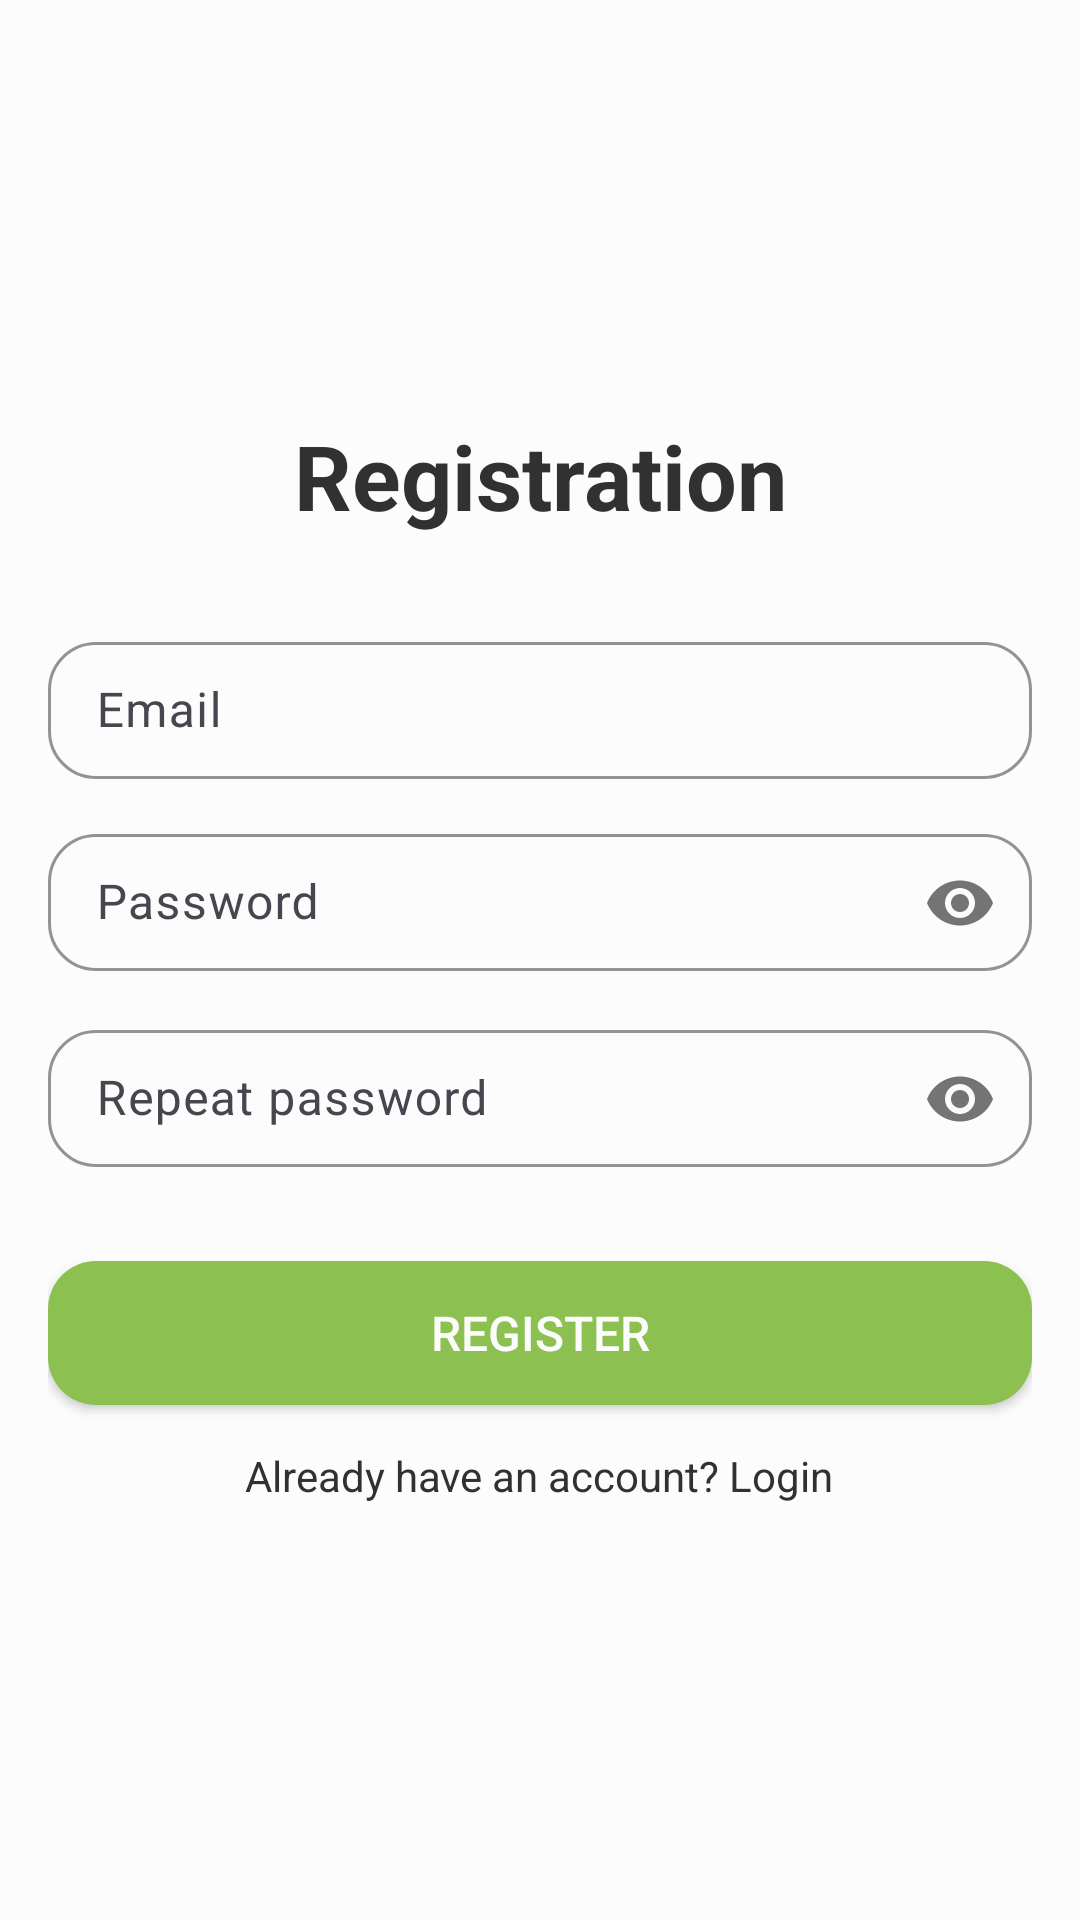

This screen was rendered from an Android layout file. Write that file and the resources it references.
<!-- AndroidManifest.xml: application theme Theme.TaskFocus -->
<!-- res/layout/activity_register.xml -->
<?xml version="1.0" encoding="utf-8"?>
<LinearLayout xmlns:android="http://schemas.android.com/apk/res/android"
    xmlns:app="http://schemas.android.com/apk/res-auto"
    xmlns:tools="http://schemas.android.com/tools"
    style="@style/layout"
    android:layout_width="match_parent"
    android:layout_height="match_parent"
    android:gravity="center"
    android:orientation="vertical"
    tools:context=".RegisterActivity"
    android:background="@color/bg">


    <TextView
        android:id="@+id/textView3"
        android:layout_width="match_parent"
        android:layout_height="wrap_content"
        android:gravity="center"
        android:text="@string/register"
        android:textSize="@dimen/text_xxl"
        android:textStyle="bold" />


    <com.google.android.material.textfield.TextInputLayout
        android:id="@+id/emailLayout"
        android:layout_width="match_parent"
        android:layout_height="wrap_content"
        android:layout_marginTop="@dimen/space_3xl"
        app:boxCornerRadiusBottomEnd="@dimen/border_radius"
        app:boxCornerRadiusBottomStart="@dimen/border_radius"
        app:boxCornerRadiusTopEnd="@dimen/border_radius"
        app:boxCornerRadiusTopStart="@dimen/border_radius"
        app:boxStrokeColor="@color/primary"
        app:hintTextColor="@color/primary"
        app:layout_constraintEnd_toEndOf="parent"
        app:layout_constraintHorizontal_bias="0.5"
        app:layout_constraintStart_toStartOf="parent"
        app:layout_constraintTop_toTopOf="parent">

        <com.google.android.material.textfield.TextInputEditText
            android:id="@+id/emailEt"
            style="@style/input"
            android:layout_width="match_parent"
            android:layout_height="wrap_content"
            android:hint="@string/inputMail"
            android:inputType="textEmailAddress" />
    </com.google.android.material.textfield.TextInputLayout>

    <com.google.android.material.textfield.TextInputLayout
        android:id="@+id/passwordLayout"
        android:layout_width="match_parent"
        android:layout_height="wrap_content"
        android:layout_marginTop="@dimen/space_md"
        app:boxCornerRadiusBottomEnd="@dimen/border_radius"
        app:boxCornerRadiusBottomStart="@dimen/border_radius"
        app:boxCornerRadiusTopEnd="@dimen/border_radius"
        app:boxCornerRadiusTopStart="@dimen/border_radius"
        app:boxStrokeColor="@color/primary"

        app:hintTextColor="@color/primary"
        app:layout_constraintEnd_toEndOf="parent"
        app:layout_constraintHorizontal_bias="0.5"
        app:layout_constraintStart_toStartOf="parent"
        app:layout_constraintTop_toBottomOf="@id/emailLayout"
        app:passwordToggleEnabled="true">

        <com.google.android.material.textfield.TextInputEditText
            android:id="@+id/passET"
            style="@style/input"
            android:layout_width="match_parent"
            android:layout_height="wrap_content"
            android:hint="@string/inputPassword"
            android:inputType="textPassword" />
    </com.google.android.material.textfield.TextInputLayout>

    <com.google.android.material.textfield.TextInputLayout
        android:id="@+id/confirmPasswordLayout"
        android:layout_width="match_parent"
        android:layout_height="wrap_content"
        android:layout_marginTop="@dimen/space_md"
        app:boxCornerRadiusBottomEnd="@dimen/border_radius"
        app:boxCornerRadiusBottomStart="@dimen/border_radius"
        app:boxCornerRadiusTopEnd="@dimen/border_radius"
        app:boxCornerRadiusTopStart="@dimen/border_radius"
        app:boxStrokeColor="@color/primary"
        app:hintTextColor="@color/primary"
        app:layout_constraintEnd_toEndOf="parent"
        app:layout_constraintHorizontal_bias="0.5"
        app:layout_constraintStart_toStartOf="parent"
        app:layout_constraintTop_toBottomOf="@id/passwordLayout"
        app:passwordToggleEnabled="true">

        <com.google.android.material.textfield.TextInputEditText
            android:id="@+id/confirmPassEt"
            style="@style/input"
            android:layout_width="match_parent"
            android:layout_height="wrap_content"
            android:hint="@string/inputPasswordConfirm"
            android:inputType="textPassword" />
    </com.google.android.material.textfield.TextInputLayout>

    <androidx.appcompat.widget.AppCompatButton
        android:id="@+id/button"
        style="@style/button.primary"
        android:layout_width="match_parent"
        android:layout_height="wrap_content"
        android:layout_marginTop="@dimen/space_3xl"
        android:text="@string/registerBtn"
        app:layout_constraintBottom_toBottomOf="parent"
        app:layout_constraintEnd_toEndOf="parent"
        app:layout_constraintHorizontal_bias="0.5"
        app:layout_constraintStart_toStartOf="parent"
        app:layout_constraintTop_toBottomOf="@+id/confirmPasswordLayout" />

    <TextView
        android:id="@+id/textView"
        android:layout_width="wrap_content"
        android:layout_height="wrap_content"
        android:layout_marginTop="@dimen/text_sm"
        android:text="@string/loginLink"
        app:layout_constraintBottom_toBottomOf="parent"
        app:layout_constraintEnd_toEndOf="parent"
        app:layout_constraintHorizontal_bias="0.5"
        app:layout_constraintStart_toStartOf="parent" />

</LinearLayout>
<!-- resources referenced by this layout -->
<resources>
  <color name="bg">#FCFCFC</color>
  <color name="primary">#8CC051</color>
  <dimen name="border_radius">16dp</dimen>
  <dimen name="space_3xl">30dp</dimen>
  <dimen name="space_md">12dp</dimen>
  <dimen name="text_sm">14dp</dimen>
  <dimen name="text_xxl">30dp</dimen>
  <string name="inputMail">Email</string>
  <string name="inputPassword">Password</string>
  <string name="inputPasswordConfirm">Repeat password</string>
  <string name="loginLink">Already have an account? Login</string>
  <string name="register">Registration</string>
  <string name="registerBtn">Register</string>
  <style name="button.primary">
          <item name="android:textColor">@color/bg</item>
          <item name="android:background">@drawable/primary_button_bg</item>
      </style>
  <style name="input">
          <item name="android:paddingBottom">@dimen/space_md</item>
          <item name="android:paddingTop">@dimen/space_md</item>
      </style>
  <style name="layout">
          <item name="android:paddingBottom">@dimen/space_xl</item>
          <item name="android:paddingTop">@dimen/space_xl</item>
          <item name="android:paddingLeft">@dimen/space_lg</item>
          <item name="android:paddingRight">@dimen/space_lg</item>
          <item name="android:background">@color/bg</item>
      </style>
  <style name="Theme.TaskFocus" parent="Base.Theme.TaskFocus">
          <item name="colorPrimary">@color/primary</item>
          <item name="android:statusBarColor" tools:targetApi="l">@color/primary</item>
      </style>
  <!-- drawable primary_button_bg (drawable) -->
  <?xml version="1.0" encoding="utf-8"?>
  <shape xmlns:android="http://schemas.android.com/apk/res/android" android:shape="rectangle">
      <solid android:color="@color/primary"/>
      <corners android:radius="@dimen/border_radius"/>
  </shape>
  <dimen name="space_xl">20dp</dimen>
  <dimen name="space_lg">16dp</dimen>
  <style name="Base.Theme.TaskFocus" parent="Theme.Material3.DayNight.NoActionBar">
          <item name="android:textColor">@color/text_primary</item>
          <item name="android:textColorPrimary">@color/text_primary</item>
          <item name="android:textColorSecondary">@color/text_secondary</item>
      </style>
  <color name="text_primary">#313131</color>
  <color name="text_secondary">#828282</color>
</resources>
